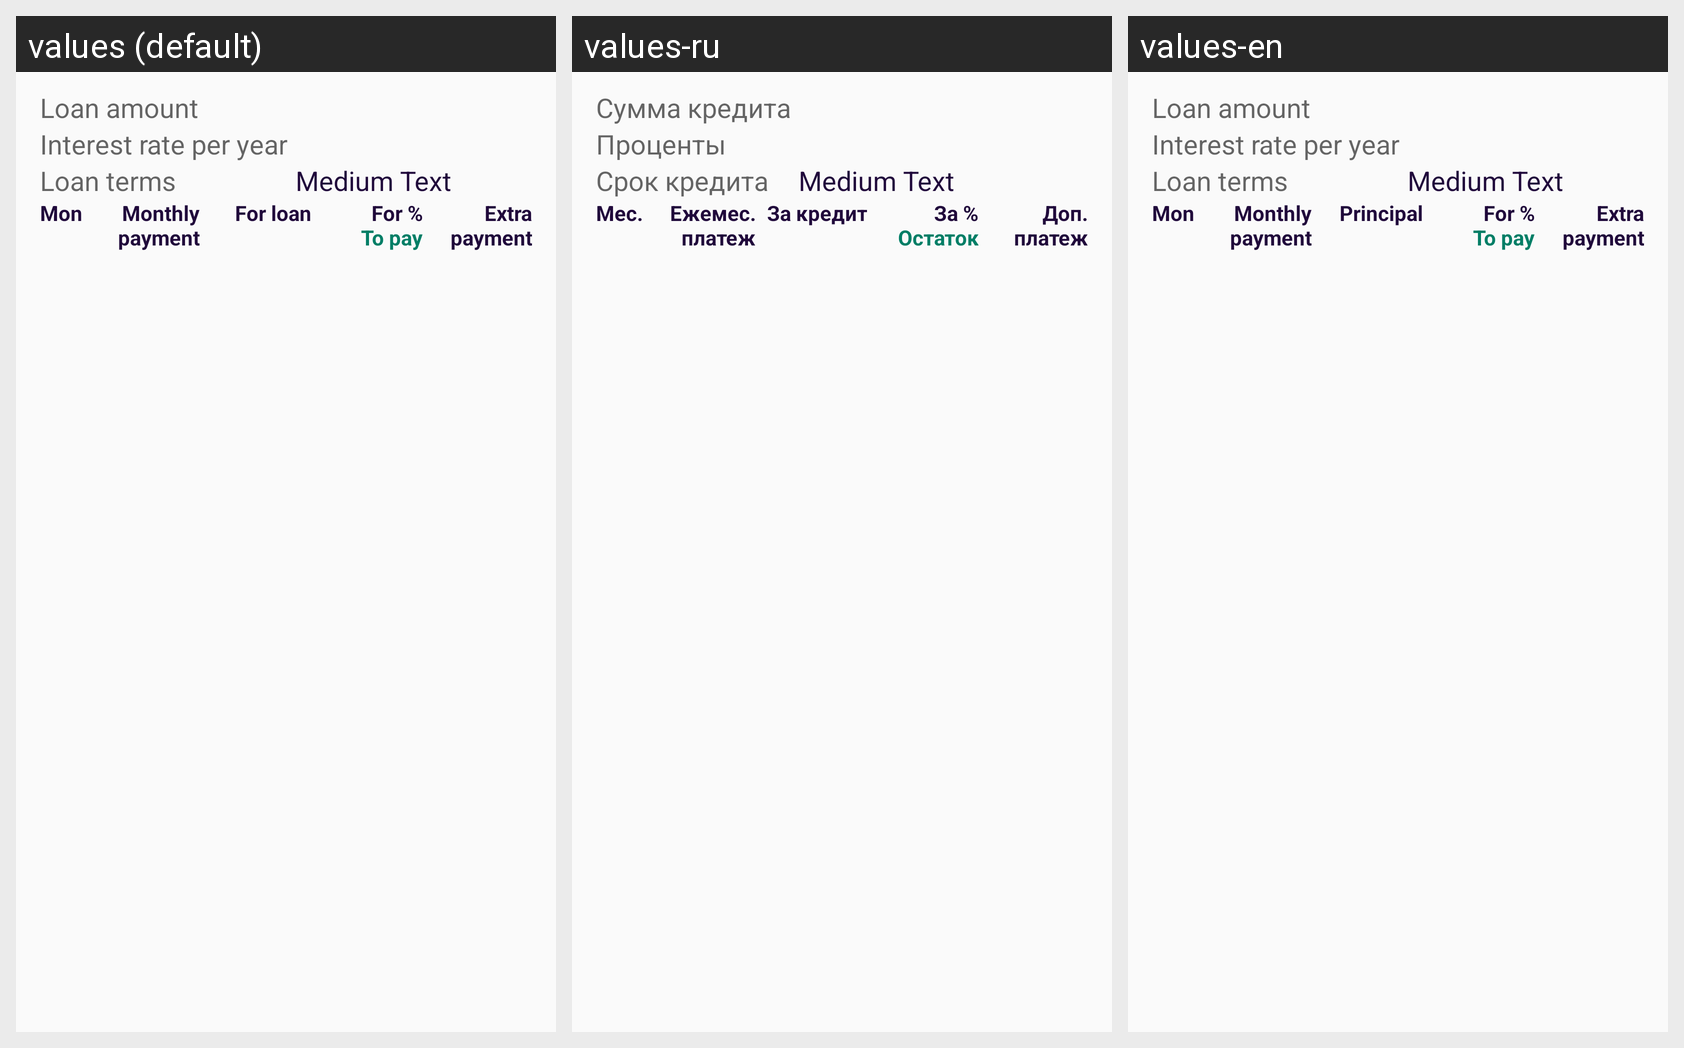

This grid shows one Android layout under several languages. Give, for every string resource on the screen, its name, the default text and each shown locale's text.
Android screen res/layout/fragment_payment_schedule.xml rendered under 3 locales, left to right: values (default), values-ru, values-en. Device: Nexus 5 (rendered at 1080×1920; each locale shown at half size, 540×960, under a caption strip naming it); theme AppTheme.NoActionBar.
Strings drawn on this screen, with the default value and each locale's value (text and hints the layout hard-codes, and strings that could not be matched under every locale, appear in the picture but are not listed):

credit_sum
  values: Loan amount
  values-ru: Сумма кредита
  values-en: Loan amount

credit_percents
  values: Interest rate per year
  values-ru: Проценты
  values-en: Interest rate per year

monthsCredit
  values: Loan terms
  values-ru: Срок кредита
  values-en: Loan terms

months_only
  values: Mon
  values-ru: Мес.
  values-en: Mon

monthlyPayment
  values: Monthly payment
  values-ru: Ежемес. платеж
  values-en: Monthly payment

payment_for_credit
  values: For loan
  values-ru: За кредит
  values-en: Principal

payment_for_percents
  values: For %
  values-ru: За %
  values-en: For %

payment_to_pay
  values: To pay
  values-ru: Остаток
  values-en: To pay

payment_extra_payment
  values: Extra payment
  values-ru: Доп. платеж
  values-en: Extra payment
